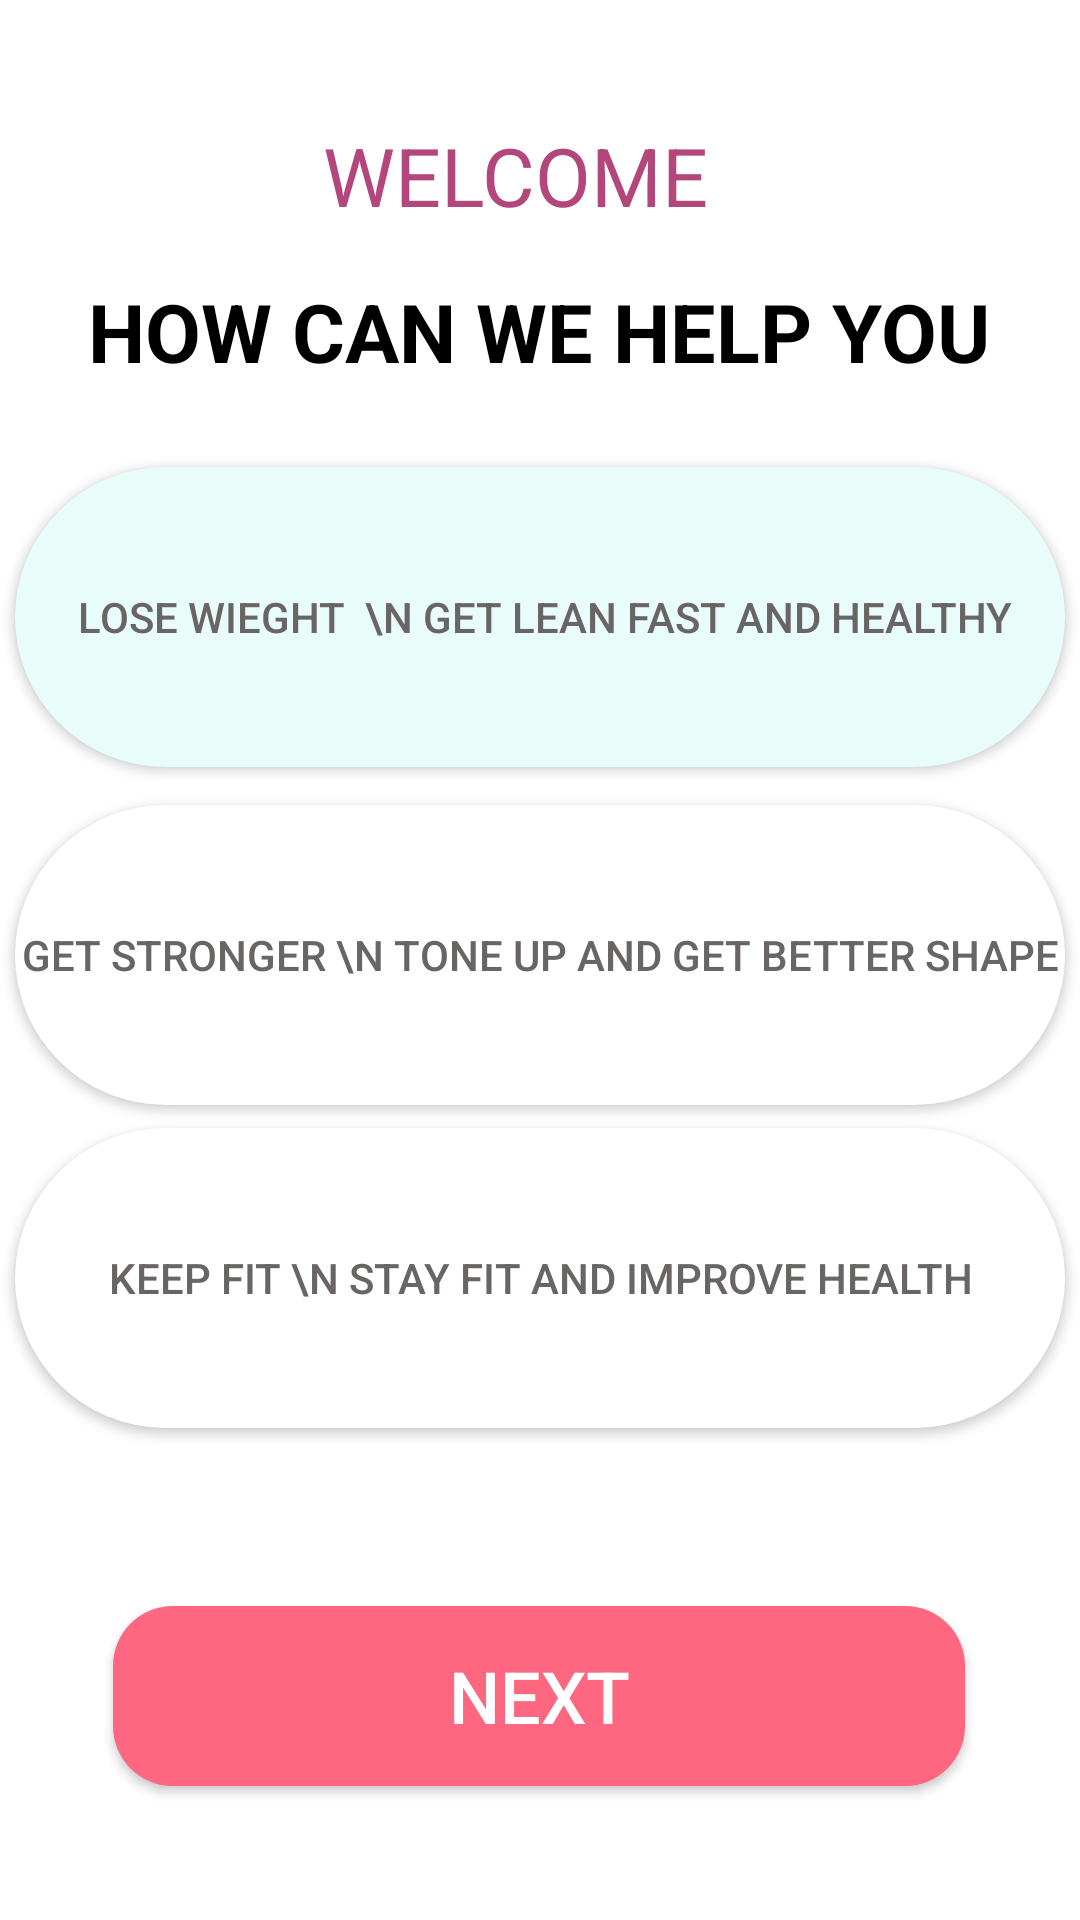

Layout XML and referenced resources for this Android screen:
<!-- AndroidManifest.xml: application theme Theme.FitnessProject -->
<!-- res/layout/activity_first_screen.xml -->
<?xml version="1.0" encoding="utf-8"?>
<androidx.constraintlayout.widget.ConstraintLayout xmlns:android="http://schemas.android.com/apk/res/android"
    xmlns:app="http://schemas.android.com/apk/res-auto"
    xmlns:tools="http://schemas.android.com/tools"
    android:layout_width="match_parent"
    android:layout_height="match_parent"
    tools:context=".firstScreen">


    <TextView
        android:id="@+id/textView12"
        android:layout_width="wrap_content"
        android:layout_height="wrap_content"
        android:foregroundTint="#000000"
        android:text="WELCOME"
        android:textColor="#b3477b"
        android:textSize="27sp"
        app:layout_constraintBottom_toBottomOf="parent"
        app:layout_constraintEnd_toEndOf="parent"
        app:layout_constraintHorizontal_bias="0.466"
        app:layout_constraintStart_toStartOf="parent"
        app:layout_constraintTop_toTopOf="parent"
        app:layout_constraintVertical_bias="0.067" />

    <TextView
        android:id="@+id/textView13"
        android:layout_width="wrap_content"
        android:layout_height="wrap_content"
        android:foregroundTint="#000000"
        android:text="HOW CAN WE HELP YOU"
        android:textColor="@color/black"
        android:textSize="27sp"
        android:textStyle="bold"
        app:layout_constraintBottom_toBottomOf="parent"
        app:layout_constraintEnd_toEndOf="parent"
        app:layout_constraintHorizontal_bias="0.495"
        app:layout_constraintStart_toStartOf="parent"
        app:layout_constraintTop_toTopOf="parent"
        app:layout_constraintVertical_bias="0.153" />

    <Button
        android:id="@+id/btn1"
        android:layout_width="350dp"
        android:layout_height="100dp"
        android:textColor="#6A6565"
        android:background="@drawable/rounded_button3"
        android:text=" LOSE WIEGHT  \n Get lean fast and healthy"
        app:layout_constraintBottom_toBottomOf="parent"
        app:layout_constraintEnd_toEndOf="parent"
        app:layout_constraintHorizontal_bias="0.508"
        app:layout_constraintStart_toStartOf="parent"
        app:layout_constraintTop_toTopOf="parent"
        app:layout_constraintVertical_bias="0.288" />

    <Button
        android:id="@+id/btn2"
        android:layout_width="350dp"
        android:layout_height="100dp"
        android:textColor="#6A6565"
        android:background="@drawable/rounded_button2"
        android:text="GET STRONGER \n Tone up and get better shape"
        app:layout_constraintBottom_toBottomOf="parent"
        app:layout_constraintEnd_toEndOf="parent"
        app:layout_constraintHorizontal_bias="0.491"
        app:layout_constraintStart_toStartOf="parent"
        app:layout_constraintTop_toBottomOf="@+id/btn1"
        app:layout_constraintVertical_bias="0.045" />

    <Button
        android:id="@+id/btn4"
        android:layout_width="350dp"
        android:layout_height="100dp"
        android:textColor="#6A6565"
        android:background="@drawable/rounded_button2"
        android:text="KEEP FIT \n Stay fit and improve health"
        app:layout_constraintBottom_toTopOf="@+id/next_welcome_btn"
        app:layout_constraintEnd_toEndOf="parent"
        app:layout_constraintHorizontal_bias="0.508"
        app:layout_constraintStart_toStartOf="parent"
        app:layout_constraintTop_toBottomOf="@+id/btn2"
        app:layout_constraintVertical_bias="0.114" />

    <Button
        android:id="@+id/next_welcome_btn"
        android:layout_width="284dp"
        android:layout_height="60dp"
        android:background="@drawable/rounded_button"
        android:text="Next"
        android:textColor="@color/white"
        android:textSize="24sp"
        app:layout_constraintBottom_toBottomOf="parent"
        app:layout_constraintEnd_toEndOf="parent"
        app:layout_constraintHorizontal_bias="0.496"
        app:layout_constraintStart_toStartOf="parent"
        app:layout_constraintTop_toTopOf="parent"
        app:layout_constraintVertical_bias="0.923" />




</androidx.constraintlayout.widget.ConstraintLayout>
<!-- resources referenced by this layout -->
<resources>
  <color name="black">#FF000000</color>
  <color name="white">#FFFFFFFF</color>
  <!-- drawable rounded_button (drawable) -->
  <?xml version="1.0" encoding="utf-8"?>
  <shape xmlns:android="http://schemas.android.com/apk/res/android">
      <corners android:radius="20dp" /> 
      <solid android:color="#ff6680" /> 
  </shape>
  <!-- drawable rounded_button2 (drawable) -->
  <?xml version="1.0" encoding="utf-8"?>
  <shape xmlns:android="http://schemas.android.com/apk/res/android">
      <size android:width="150dp"/>
      <corners android:radius="80dp" /> 
      <solid android:color="@color/white" /> 
  </shape>
  <!-- drawable rounded_button3 (drawable) -->
  <?xml version="1.0" encoding="utf-8"?>
  <shape xmlns:android="http://schemas.android.com/apk/res/android">
      <size android:width="150dp"/>
      <corners android:radius="80dp" /> 
      <solid
          android:color="@color/teal2"></solid> 
  </shape>
  <style name="Theme.FitnessProject" parent="Theme.MaterialComponents.DayNight.DarkActionBar">
          
          <item name="colorPrimary">@color/bottomback </item>
          <item name="colorPrimaryVariant">@color/teal_800</item>
          <item name="colorOnPrimary">@color/white</item>
          
          <item name="colorSecondary">@color/teal_200</item>
          <item name="colorSecondaryVariant">@color/teal_700</item>
          <item name="colorOnSecondary">@color/black</item>
          
          <item name="android:statusBarColor">?attr/colorPrimaryVariant</item>
          
          
      </style>
  <color name="teal2">#E8FCFA</color>
  <color name="bottomback">#2EB8B8</color>
  <color name="teal_800">#2EB8B8</color>
  <color name="teal_200">#FF03DAC5</color>
  <color name="teal_700">#FF018786</color>
</resources>
